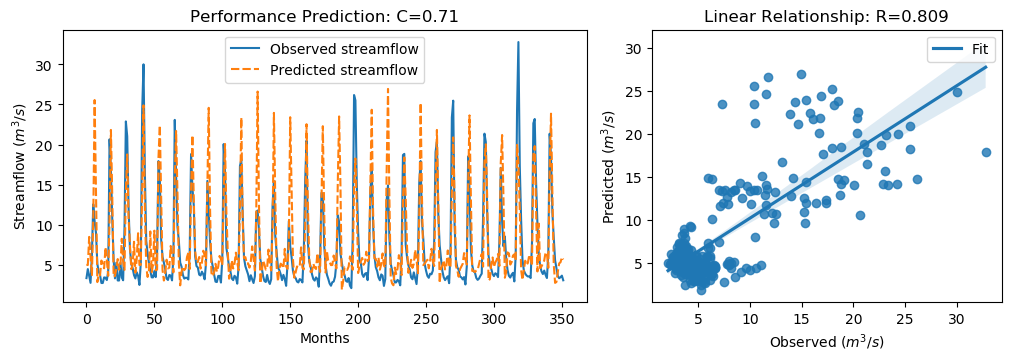

Source data for this figure (header and first rows):
y_true, y_pred, y_true_scaled, y_pred_scaled
3.34, 4.987, -0.6058, -0.3716
4.47, 4.974, -0.4451, -0.3735
3.61, 8.485, -0.5674, 0.1258
2.75, 5.957, -0.6897, -0.2337
6.28, 3.617, -0.1878, -0.5664
12.55, 10.63, 0.7036, 0.4307
10.44, 25.56, 0.4036, 2.553
9.01, 14.3, 0.2003, 0.9526
5.12, 2.845, -0.3527, -0.6762
4.16, 3.826, -0.4892, -0.5368
3.72, 3.696, -0.5518, -0.5551
2.73, 5.536, -0.6925, -0.2936
2.73, 5.065, -0.6925, -0.3606
3.43, 4.568, -0.593, -0.4312
3.4, 7.187, -0.5972, -0.05889
3.1, 5.546, -0.6399, -0.2921
4.17, 3.625, -0.4878, -0.5653
20.66, 10.61, 1.857, 0.4272
16.78, 21.83, 1.305, 2.022
10.67, 13.46, 0.4363, 0.8331
5.59, 3.518, -0.2859, -0.5805
3.31, 3.61, -0.61, -0.5673
5.26, 4.515, -0.3328, -0.4388
3.05, 5.717, -0.647, -0.2678
3.04, 4.383, -0.6484, -0.4574
5.26, 4.746, -0.3328, -0.4059
3.41, 8.253, -0.5958, 0.09272
3.07, 5.431, -0.6442, -0.3085
9.62, 4.368, 0.2871, -0.4596
22.89, 14.22, 2.174, 0.9408
21.04, 18.77, 1.911, 1.588
12.14, 10.82, 0.6453, 0.4581
7.0, 7.467, -0.08543, -0.01903
5.08, 4.454, -0.3584, -0.4474
4.58, 4.988, -0.4295, -0.3715
3.72, 7.877, -0.5518, 0.03927
3.3, 4.023, -0.6115, -0.5086
4.07, 5.74, -0.502, -0.2645
3.64, 8.94, -0.5631, 0.1904
2.49, 4.97, -0.7266, -0.3741
5.3, 4.992, -0.3271, -0.3709
24.2, 14.14, 2.36, 0.93
30.01, 24.9, 3.186, 2.459
16.39, 11.99, 1.25, 0.6234
8.01, 4.805, 0.05817, -0.3975
6.41, 3.489, -0.1693, -0.5847
5.24, 4.286, -0.3357, -0.4713
4.29, 9.162, -0.4707, 0.222
3.44, 4.081, -0.5916, -0.5004
3.43, 5.007, -0.593, -0.3687
4.22, 9.257, -0.4807, 0.2355
3.47, 4.32, -0.5873, -0.4664
6.6, 4.408, -0.1423, -0.4539
17.94, 18.32, 1.47, 1.524
15.85, 22.4, 1.173, 2.105
8.14, 13.29, 0.07665, 0.8088
6.0, 4.357, -0.2276, -0.4612
5.26, 3.042, -0.3328, -0.6482
4.42, 4.104, -0.4522, -0.4971
3.28, 5.638, -0.6143, -0.2791
... 292 more rows
